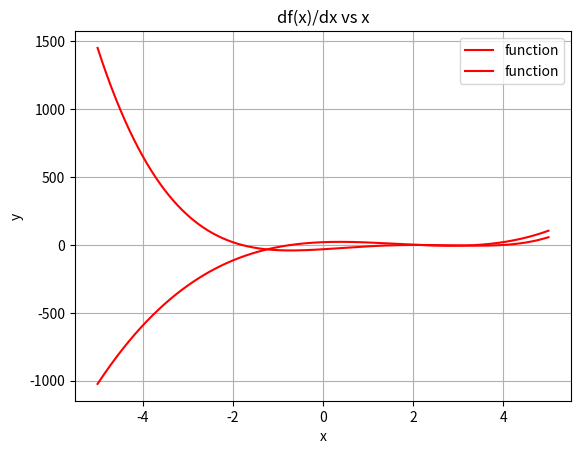

Reproduce this figure in Python.
# [redacted]
# [redacted]
#python 3.7.4

#libraries
import numpy as np
import math as m
import matplotlib.pyplot as plt

#functions
def Newton(f,df,x, t):
	i=0
	while True:
		dx= -f(x)/df(x)
		x = x + dx
		if abs(dx) < t:
			er=dx
			return x, i ,er
			break
		i=i+1

def plot(x1, y1,name,title):
	plt.title(title)
	plt.xlabel('x')
	plt.ylabel('y')
	plt.plot(x1, y1 , 'r-', label="function")
	plt.grid(True)
	plt.legend()
	plt.savefig(name)
	plt.show()

#inputs
f = lambda x: x**4-6.4*x**3  + 6.45*x**2 + 20.538*x -31.752
df = lambda x: 4.0*x**3 -19.2*x**2 + 12.9*x + 20.538
#here lambda function is a short cut to represent our equation as a function of f
t=10**(-6) #tolerance level

#main
root1,numIter1,err1 = Newton(f,df,2.0,t)
root2,numIter2,err2 = Newton(f,df,-2.0,t)
root3,numIter3,err3 = Newton(f,df,4.0,t)
print ('root1 =',root1,'\n number of iteration =',numIter1,'\n error =',err1)
print ('\nroot2 =',root2,'\n number of iteration =',numIter2,'\n error =',err2)
print ('\nroot3 =',root3,'\n number of iteration =',numIter3,'\n error =',err3)

#plot
bin=10**6
q=np.linspace(-5,5, bin, endpoint=True)
f_arr=[]
df_arr=[]
for i in range (len(q)):
	f_arr.append(f(q[i]))
	df_arr.append(df(q[i]))
title=str('f(x) vs x')
name=str('fvsx.png')
plot(q,f_arr,name,title)
title2=str('df(x)/dx vs x')
name2=str('dfvsx.png')
plot(q,df_arr,name2,title2)